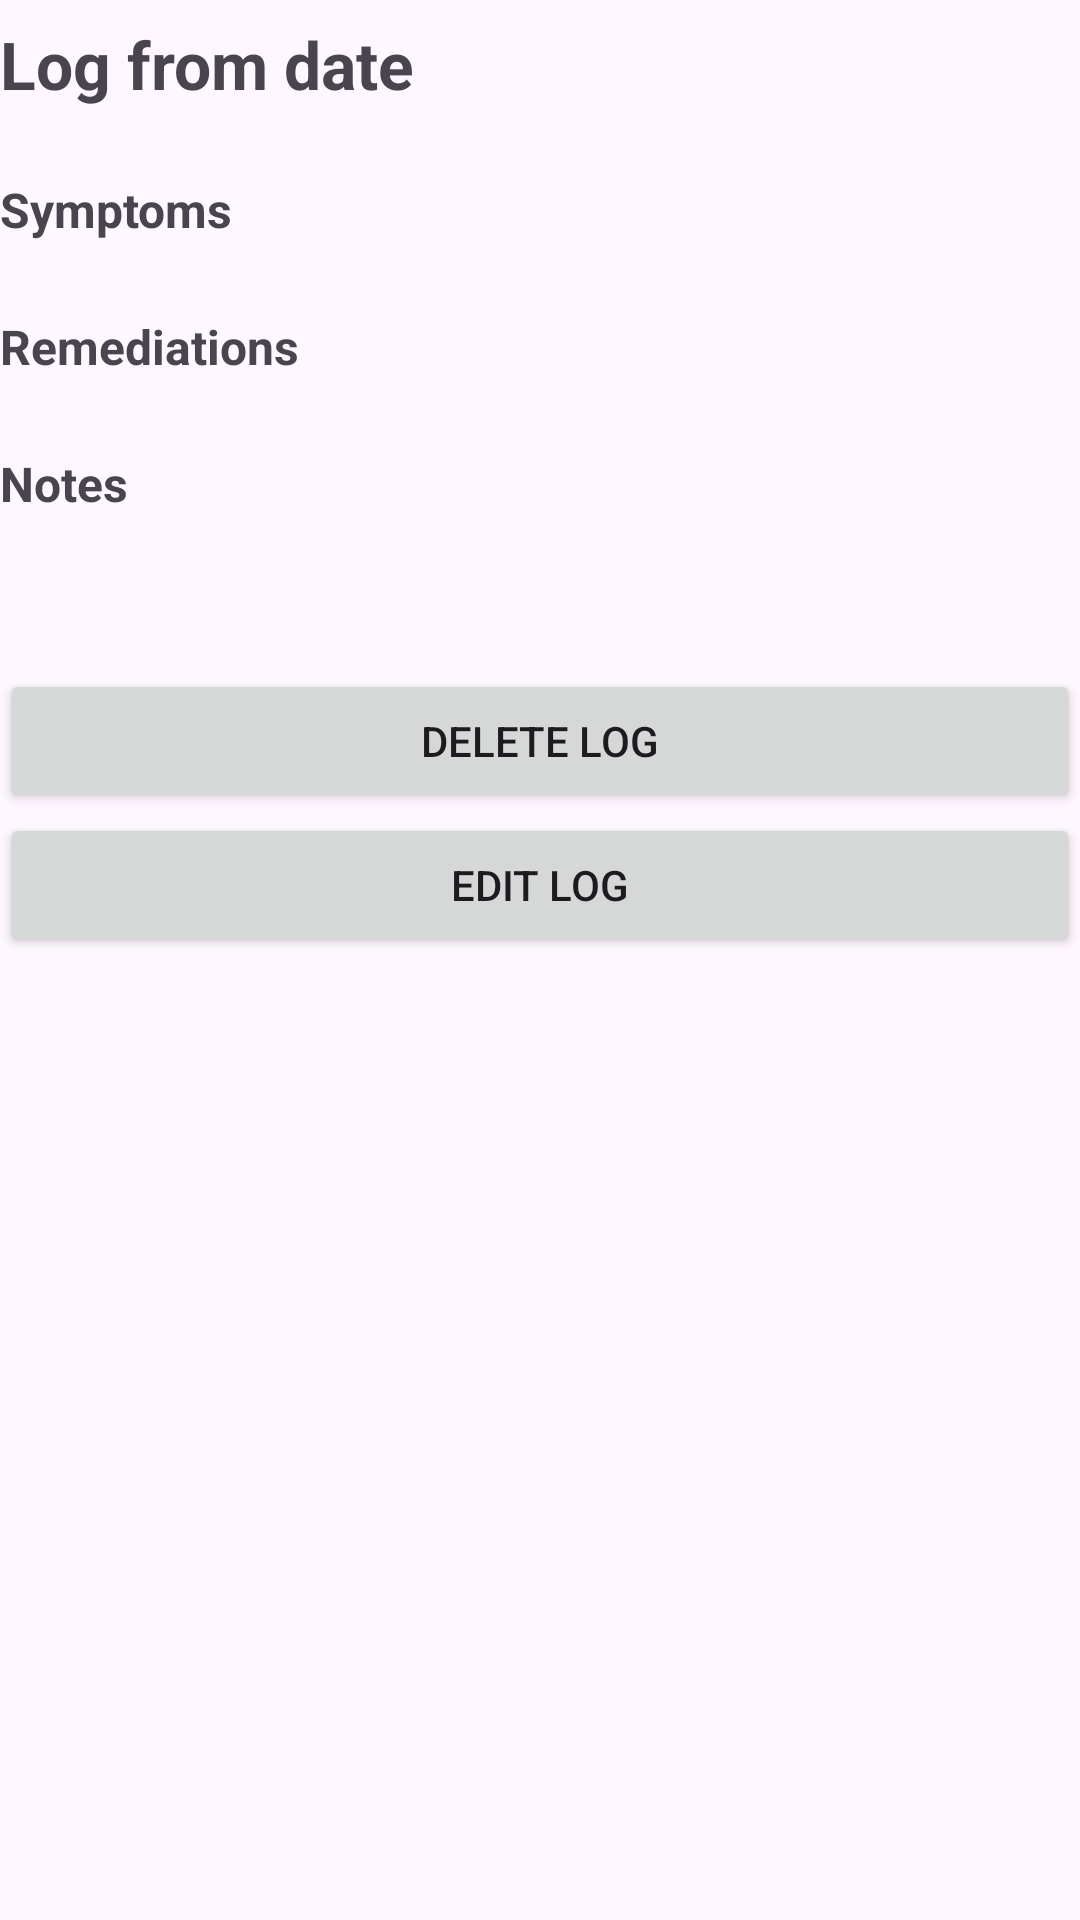

Reconstruct the res/layout file that produces this screen, plus the resources it refers to.
<!-- AndroidManifest.xml: application theme Theme.ChronicLog -->
<!-- res/layout/fragment_log.xml -->
<?xml version="1.0" encoding="utf-8"?>
<ScrollView xmlns:android="http://schemas.android.com/apk/res/android"
    xmlns:app="http://schemas.android.com/apk/res-auto"
    android:layout_width="match_parent"
    android:layout_height="match_parent"
    android:layout_margin="16dp">

    <LinearLayout
        android:layout_width="match_parent"
        android:layout_height="wrap_content"
        android:orientation="vertical">

        
        <LinearLayout
            android:layout_width="match_parent"
            android:layout_height="wrap_content"
            android:orientation="horizontal"
            android:gravity="center_vertical"
            android:layout_marginBottom="16dp">

            <TextView
                android:id="@+id/tvDate"
                android:text="Log from date"
                android:layout_width="0dp"
                android:layout_height="wrap_content"
                android:layout_weight="1"
                android:textSize="22sp"
                android:textStyle="bold" />

            <TextView
                android:id="@+id/tvSentiment"
                android:layout_width="wrap_content"
                android:layout_height="wrap_content"
                android:textSize="32sp" />

        </LinearLayout>

        
        <TextView
            android:text="Symptoms"
            android:textSize="16sp"
            android:textStyle="bold"
            android:layout_marginBottom="8dp"
            android:layout_width="wrap_content"
            android:layout_height="wrap_content" />

        <androidx.recyclerview.widget.RecyclerView
            android:id="@+id/rvSymptoms"
            android:layout_width="match_parent"
            android:layout_height="wrap_content"
            android:nestedScrollingEnabled="false"
            android:layout_marginBottom="16dp" />

        <TextView
            android:id="@+id/tvSymptomPictures"
            android:text="Symptom Pictures"
            android:layout_width="wrap_content"
            android:layout_height="wrap_content"
            android:layout_marginTop="8dp"
            android:layout_marginBottom="8dp"
            android:textSize="16sp"
            android:textStyle="bold"
            android:visibility="gone" />

        <androidx.cardview.widget.CardView
            android:id="@+id/cvSymptomPictures"
            android:layout_width="match_parent"
            android:layout_height="wrap_content"
            android:layout_marginBottom="16dp"
            app:cardCornerRadius="8dp"
            app:cardElevation="4dp"
            android:visibility="gone">

            <androidx.recyclerview.widget.RecyclerView
                android:id="@+id/rvSymptomPictures"
                android:layout_width="match_parent"
                android:layout_height="200dp"
                android:orientation="horizontal"
                app:layoutManager="androidx.recyclerview.widget.LinearLayoutManager" />

        </androidx.cardview.widget.CardView>

        
        <TextView
            android:text="Remediations"
            android:textSize="16sp"
            android:textStyle="bold"
            android:layout_marginBottom="8dp"
            android:layout_width="wrap_content"
            android:layout_height="wrap_content" />

        <androidx.recyclerview.widget.RecyclerView
            android:id="@+id/rvRemediations"
            android:layout_width="match_parent"
            android:layout_height="wrap_content"
            android:nestedScrollingEnabled="false"
            android:layout_marginBottom="16dp" />

        
        <TextView
            android:text="Notes"
            android:textSize="16sp"
            android:textStyle="bold"
            android:layout_marginBottom="8dp"
            android:layout_width="wrap_content"
            android:layout_height="wrap_content" />

        <TextView
            android:id="@+id/tvNotes"
            android:layout_width="match_parent"
            android:layout_height="wrap_content"
            android:textSize="14sp"
            android:layout_marginBottom="24dp" />

        
        <Button
            android:id="@+id/btnDeleteLog"
            android:text="Delete Log"
            android:layout_width="match_parent"
            android:layout_height="wrap_content" />

        
        <Button
            android:id="@+id/btnEditLog"
            android:text="Edit Log"
            android:layout_width="match_parent"
            android:layout_height="wrap_content" />

    </LinearLayout>

</ScrollView>
<!-- resources referenced by this layout -->
<resources>
  <style name="Theme.ChronicLog" parent="Base.Theme.ChronicLog" />
  <style name="Base.Theme.ChronicLog" parent="Theme.Material3.DayNight.NoActionBar">
          
          
      </style>
</resources>
